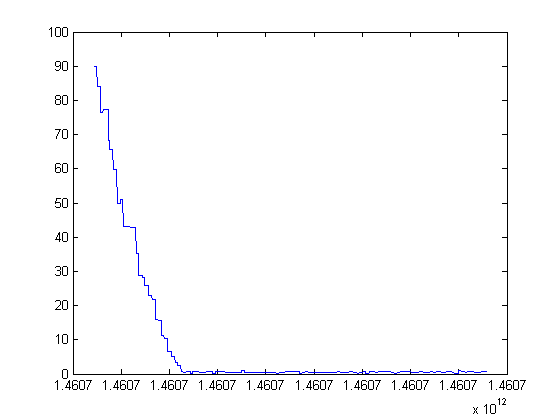

The table this chart was drawn from, first rows:
action, timestamp, output, input, setpoint, setdegree, heading
rotate, 1460713813455, NaN, 90, 0, 291, 201
rotate, 1460713813465, 255, 90, 0, 291, 201
rotate, 1460713813472, 255, 90, 0, 291, 201
rotate, 1460713813479, 255, 90, 0, 291, 201
rotate, 1460713813486, 255, 90, 0, 291, 201
rotate, 1460713813495, 255, 90, 0, 291, 201
rotate, 1460713813503, 255, 84.02, 0, 291, 207
rotate, 1460713813546, 255, 84.02, 0, 291, 207
rotate, 1460713813551, 255, 84.02, 0, 291, 207
rotate, 1460713813558, 255, 84.02, 0, 291, 207
rotate, 1460713813562, 255, 84.02, 0, 291, 207
rotate, 1460713813569, 255, 84.02, 0, 291, 207
rotate, 1460713813576, 255, 76.43, 0, 291, 214.6
rotate, 1460713813581, 255, 76.43, 0, 291, 214.6
rotate, 1460713813588, 255, 76.43, 0, 291, 214.6
rotate, 1460713813594, 255, 76.43, 0, 291, 214.6
rotate, 1460713813600, 255, 76.43, 0, 291, 214.6
rotate, 1460713813604, 255, 76.43, 0, 291, 214.6
rotate, 1460713813610, 255, 76.43, 0, 291, 214.6
rotate, 1460713813616, 255, 76.43, 0, 291, 214.6
rotate, 1460713813621, 255, 76.43, 0, 291, 214.6
rotate, 1460713813628, 255, 77.45, 0, 291, 213.6
rotate, 1460713813635, 255, 77.45, 0, 291, 213.6
rotate, 1460713813641, 255, 77.45, 0, 291, 213.6
rotate, 1460713813649, 255, 77.45, 0, 291, 213.6
rotate, 1460713813657, 255, 77.45, 0, 291, 213.6
rotate, 1460713813664, 255, 77.45, 0, 291, 213.6
rotate, 1460713813670, 255, 77.45, 0, 291, 213.6
rotate, 1460713813675, 255, 77.45, 0, 291, 213.6
rotate, 1460713813681, 255, 77.45, 0, 291, 213.6
rotate, 1460713813685, 255, 77.45, 0, 291, 213.6
rotate, 1460713813695, 255, 77.45, 0, 291, 213.6
rotate, 1460713813709, 255, 77.45, 0, 291, 213.6
rotate, 1460713813717, 255, 77.45, 0, 291, 213.6
rotate, 1460713813723, 255, 77.45, 0, 291, 213.6
rotate, 1460713813728, 255, 77.45, 0, 291, 213.6
rotate, 1460713813733, 255, 68.21, 0, 291, 222.8
rotate, 1460713813738, 255, 68.21, 0, 291, 222.8
rotate, 1460713813743, 255, 68.21, 0, 291, 222.8
rotate, 1460713813748, 255, 68.21, 0, 291, 222.8
rotate, 1460713813753, 255, 68.21, 0, 291, 222.8
rotate, 1460713813758, 255, 65.66, 0, 291, 225.4
rotate, 1460713813763, 255, 65.66, 0, 291, 225.4
rotate, 1460713813768, 255, 65.66, 0, 291, 225.4
rotate, 1460713813774, 255, 65.66, 0, 291, 225.4
rotate, 1460713813779, 255, 65.66, 0, 291, 225.4
rotate, 1460713813789, 255, 65.66, 0, 291, 225.4
rotate, 1460713813799, 255, 65.66, 0, 291, 225.4
rotate, 1460713813814, 255, 65.66, 0, 291, 225.4
rotate, 1460713813819, 255, 65.66, 0, 291, 225.4
rotate, 1460713813824, 255, 65.66, 0, 291, 225.4
rotate, 1460713813829, 255, 65.66, 0, 291, 225.4
rotate, 1460713813834, 255, 59.7, 0, 291, 231.3
rotate, 1460713813839, 255, 59.7, 0, 291, 231.3
rotate, 1460713813844, 255, 59.7, 0, 291, 231.3
rotate, 1460713813849, 255, 59.7, 0, 291, 231.3
rotate, 1460713813855, 255, 59.7, 0, 291, 231.3
rotate, 1460713813861, 255, 59.7, 0, 291, 231.3
rotate, 1460713813867, 255, 59.7, 0, 291, 231.3
rotate, 1460713813872, 255, 59.7, 0, 291, 231.3
... 1,477 more rows
